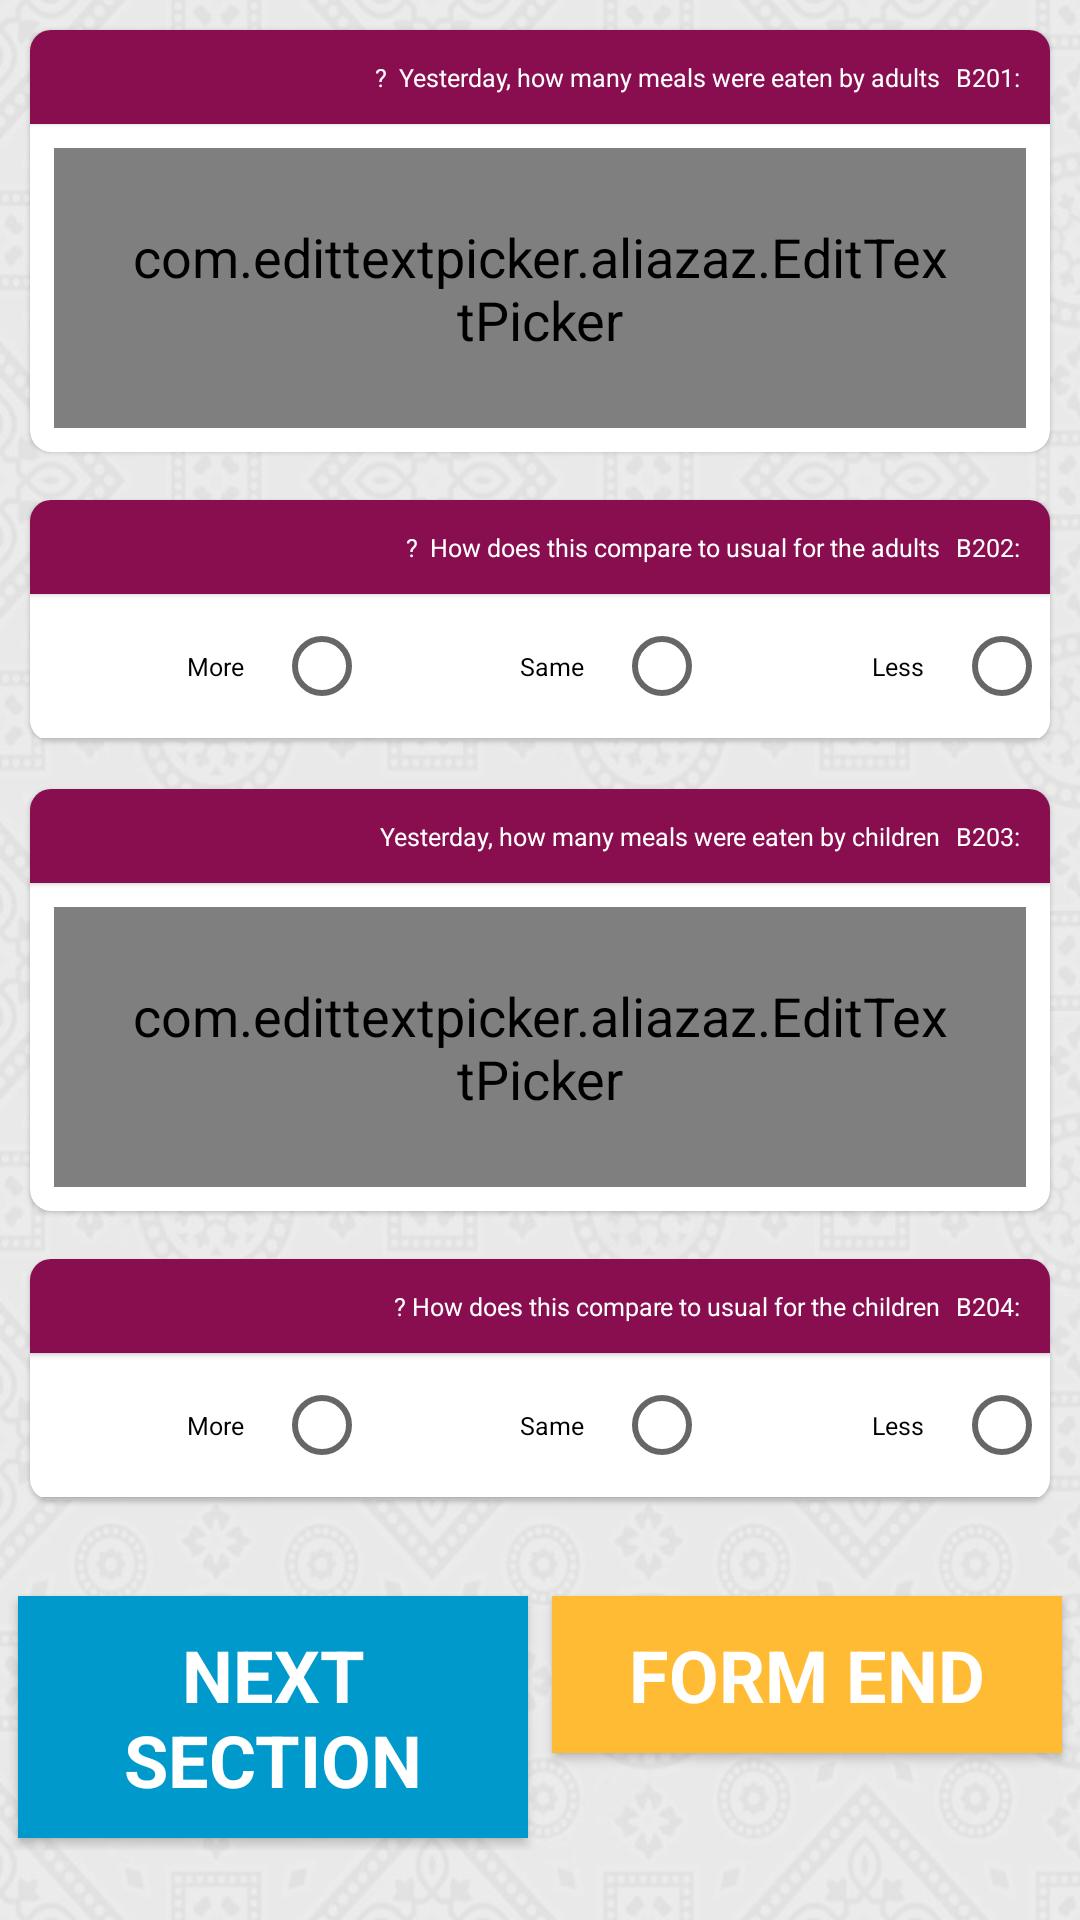

This screen was rendered from an Android layout file. Write that file and the resources it references.
<!-- AndroidManifest.xml: application theme AppTheme1 -->
<!-- res/layout/activity_section_b2.xml -->
<layout xmlns:android="http://schemas.android.com/apk/res/android"
    xmlns:app="http://schemas.android.com/apk/res-auto"
    xmlns:tools="http://schemas.android.com/tools">

    <data>

        <import type="android.view.View" />

        <variable
            name="callback"
            type="edu.aku.hassannaqvi.ctsam.ui.sections.SectionB2Activity" />
    </data>

    <ScrollView
        style="@style/i_scrollview"
        android:fadeScrollbars="false"
        android:fillViewport="true"
        android:layoutDirection="rtl"
        android:textDirection="rtl"
        android:scrollbarSize="10dip"
        tools:context=".ui.Myactivity">

        <LinearLayout
            android:id="@+id/fldGrpSectionB2"
            android:layout_width="match_parent"
            android:layout_height="wrap_content"
            android:orientation="vertical">

            
            <androidx.cardview.widget.CardView
                android:id="@+id/fldGrpCVb201"
                style="@style/cardView">

                <LinearLayout
                    android:layout_width="match_parent"
                    android:layout_height="wrap_content"
                    android:orientation="vertical">

                    <TextView
                        style="@style/i_textview"
                        android:text="@string/b201" />

                    <com.edittextpicker.aliazaz.EditTextPicker
                        android:id="@+id/b201"
                        style="@style/EditTextNum"
                        android:hint="@string/b201a"
                        android:maxLength="1"
                        app:maxValue="9"
                        app:minValue="1"
                        app:type="range" />

                </LinearLayout>

            </androidx.cardview.widget.CardView>

            
            <androidx.cardview.widget.CardView
                android:id="@+id/fldGrpCVb202"
                style="@style/cardView">

                <LinearLayout
                    android:layout_width="match_parent"
                    android:layout_height="wrap_content"
                    android:orientation="vertical">

                    <TextView
                        style="@style/i_textview"
                        android:text="@string/b202" />

                    <RadioGroup
                        android:id="@+id/b202"
                        style="@style/radiogroup"
                        android:orientation="horizontal">

                        <RadioButton
                            android:id="@+id/b202a"
                            style="@style/radiobutton"
                            android:layout_width="0dp"
                            android:layout_weight="1"
                            android:text="@string/b202a" />

                        <RadioButton
                            android:id="@+id/b202b"
                            style="@style/radiobutton"
                            android:layout_width="0dp"
                            android:layout_weight="1"
                            android:text="@string/b202b" />

                        <RadioButton
                            android:id="@+id/b202c"
                            style="@style/radiobutton"
                            android:layout_width="0dp"
                            android:layout_weight="1"
                            android:text="@string/b202c" />

                    </RadioGroup>

                </LinearLayout>

            </androidx.cardview.widget.CardView>

            
            <androidx.cardview.widget.CardView
                android:id="@+id/fldGrpCVb203"
                style="@style/cardView">

                <LinearLayout
                    android:layout_width="match_parent"
                    android:layout_height="wrap_content"
                    android:orientation="vertical">

                    <TextView
                        style="@style/i_textview"
                        android:text="@string/b203" />

                    <com.edittextpicker.aliazaz.EditTextPicker
                        android:id="@+id/b203"
                        style="@style/EditTextNum"
                        android:hint="@string/b203a"
                        android:maxLength="1"
                        app:maxValue="9"
                        app:minValue="1"
                        app:type="range" />

                </LinearLayout>

            </androidx.cardview.widget.CardView>

            
            <androidx.cardview.widget.CardView
                android:id="@+id/fldGrpCVb204"
                style="@style/cardView">

                <LinearLayout
                    android:layout_width="match_parent"
                    android:layout_height="wrap_content"
                    android:orientation="vertical">

                    <TextView
                        style="@style/i_textview"
                        android:text="@string/b204" />

                    <RadioGroup
                        android:id="@+id/b204"
                        style="@style/radiogroup"
                        android:orientation="horizontal">

                        <RadioButton
                            android:id="@+id/b204a"
                            style="@style/radiobutton"
                            android:layout_width="0dp"
                            android:layout_weight="1"
                            android:text="@string/b204a" />

                        <RadioButton
                            android:id="@+id/b204b"
                            style="@style/radiobutton"
                            android:layout_width="0dp"
                            android:layout_weight="1"
                            android:text="@string/b204b" />

                        <RadioButton
                            android:id="@+id/b204c"
                            style="@style/radiobutton"
                            android:layout_width="0dp"
                            android:layout_weight="1"
                            android:text="@string/b204c" />

                    </RadioGroup>

                </LinearLayout>

            </androidx.cardview.widget.CardView>


            <LinearLayout
                android:layout_width="match_parent"
                android:layout_height="wrap_content"
                android:layout_gravity="end"
                android:layout_marginTop="20dp"
                android:orientation="horizontal">

                <Button
                    android:id="@+id/btnEnd"
                    style="@style/buttons_bottom"
                    android:background="@android:color/holo_orange_light"
                    android:onClick="@{() -> callback.BtnEnd()}"
                    android:text="@string/end_interview" />
                

                <Button
                    android:id="@+id/btnNext"
                    style="@style/buttons_bottom"
                    android:background="@android:color/holo_blue_dark"
                    android:onClick="@{() -> callback.BtnContinue()}"
                    android:text="@string/nextSection" />

            </LinearLayout>

        </LinearLayout>

    </ScrollView>

</layout>
<!-- resources referenced by this layout -->
<resources>
  <string name="b201"> B201:\t Yesterday, how many meals were eaten by adults ? </string>
  <string name="b201a"> meals </string>
  <string name="b202"> B202:\t How does this compare to usual for the adults ? </string>
  <string name="b202a"> Less </string>
  <string name="b202b"> Same</string>
  <string name="b202c"> More </string>
  <string name="b203"> B203:\t Yesterday, how many meals were eaten by children</string>
  <string name="b203a"> meals </string>
  <string name="b204"> B204:\t How does this compare to usual for the children?</string>
  <string name="b204a"> Less</string>
  <string name="b204b"> Same</string>
  <string name="b204c"> More</string>
  <string name="end_interview"> Form End </string>
  <string name="nextSection"> Next Section </string>
  <style name="EditTextNum" parent="@style/textInput">
          <item name="android:inputType">number</item>
          <item name="android:gravity">center</item>
      </style>
  <style name="buttons_bottom">
          <item name="android:layout_height">wrap_content</item>
          <item name="android:layout_width">0dp</item>
          <item name="android:layout_margin">4dp</item>
          <item name="android:layout_weight">1</item>
          <item name="android:textColor">@color/white</item>
          <item name="android:textSize">24sp</item>
          <item name="android:textStyle">bold</item>
      </style>
  <style name="cardView">
          <item name="android:background">@color/white</item>
          <item name="android:layout_width">match_parent</item>
          <item name="android:layout_height">wrap_content</item>
          <item name="android:layout_margin">8dp</item>
          <item name="cardCornerRadius">7dp</item>
          <item name="cardElevation">1dp</item>
      </style>
  <style name="i_scrollview">
          <item name="android:layout_width">match_parent</item>
          <item name="android:layout_height">wrap_content</item>
          <item name="android:layout_margin">2dp</item>
          <item name="android:background">@drawable/ctsam_bg</item>
          <item name="android:padding">2dp</item>
          <item name="android:fadeScrollbars">false</item>
          <item name="android:layoutDirection">rtl</item>
      </style>
  <style name="radiogroup">
          <item name="android:layout_width">match_parent</item>
          <item name="android:layout_height">wrap_content</item>
          <item name="android:gravity">left</item>
          <item name="android:orientation">vertical</item>
          <item name="android:background">#d6d6d6</item>
          <item name="android:textSize">24sp</item>
          <item name="android:typeface">serif</item>
      </style>
  <color name="white">#FFFFFF</color>
  <color name="colorPrimary">#880e4f</color>
  <color name="colorPrimaryDark">#560027</color>
  <style name="BackgroundStyle" parent="android:Widget.ScrollView">
          <item name="android:background">#e4e4e4</item>
          <item name="android:padding">18dp</item>
      </style>
  <style name="topBarStyle" parent="Theme.AppCompat.Light.DarkActionBar">
          <item name="android:background">@color/colorPrimary</item>
      </style>
  <style name="checkbox" parent="Widget.AppCompat.CompoundButton.CheckBox">
          <item name="android:textSize">25px</item>
          <item name="android:layout_width">match_parent</item>
          <item name="android:layout_height">wrap_content</item>
          <item name="android:background">@color/white</item>
          <item name="android:elevation">1dp</item>
          <item name="android:layout_marginBottom">1dp</item>
          <item name="android:padding">15dp</item>
          <item name="android:minHeight">56dp</item>
      </style>
  <color name="grayOverlay">#7f7f7f7f</color>
  <color name="black_overlay">#66000000</color>
</resources>
